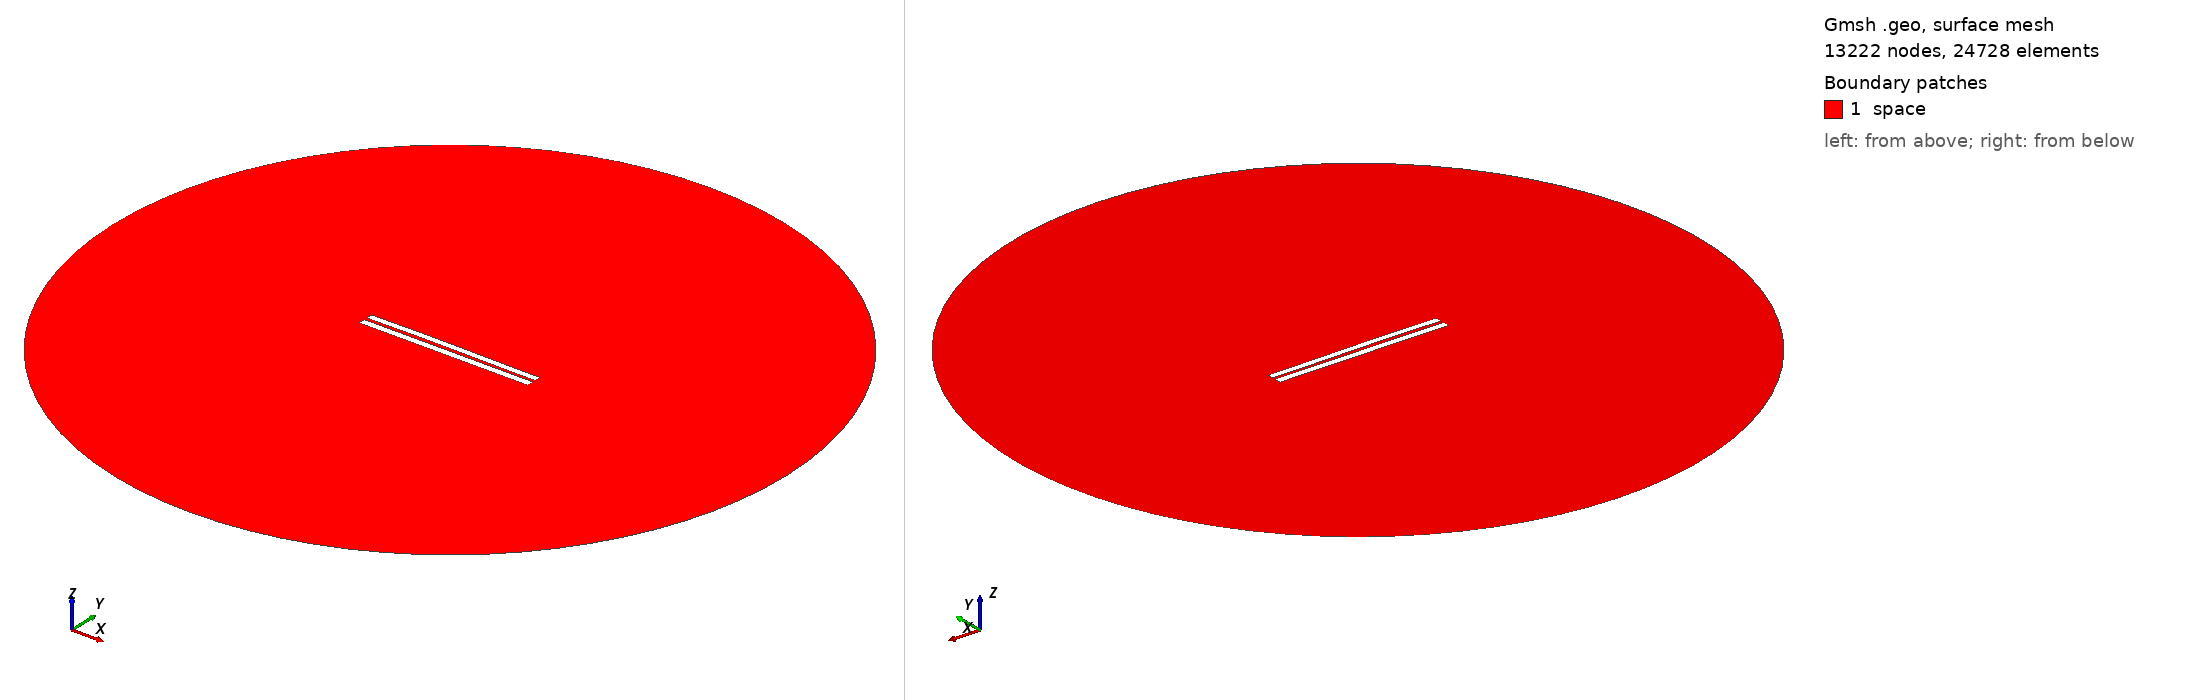

Gmsh geometry script, surface-meshed: 13222 nodes, 24728 surface elements. Boundary patches (legend numbers): 1 space. Left view from above one corner, right view from below the opposite corner. Legend entries are the model's physical surfaces. The drawing asked Gmsh for element sizes between 1% and 20% of the model's largest extent; the script's own settings can give other sizes.

=== 3993.geo (drawn) ===
//---------------------------------------
// Geometry kernel
//---------------------------------------

SetFactory("OpenCASCADE");



//---------------------------------------
// Parameters of the geometry
//---------------------------------------

// Overetch of the upper plate
overetch = 0.125;

// Distance between the plates
distance = 1.75;

// Discretization over the x axis (for the deformation)
nx = 50; 

// Length of the plate
L = 100 - overetch; 

// Number of modes
n = 4; 

// 1st mode coefficient
coeff(1) = -0.075;
beta(1) = 0.596864 * 3.1415926535 / L;

// 2nd mode coefficient
coeff(2) = 0.15;
beta(2) = 1.49418 * 3.1415926535 / L;

// 3rd mode coefficient
coeff(3) = 0.07499999999999998;
beta(3) = 2.50025 * 3.1415926535 / L;

// 4th mode coefficient
coeff(4) = 0.0;
beta(4) = 3.49999 * 3.1415926535 / L;



//---------------------------------------
// Upper plate (deformed rectangle)
//---------------------------------------

// Coordiantes of the upper plate
xmin = -50;
xmax = 50 - overetch;

// Height of the upper plate
yheight = 4 - 2 * overetch;

// Indexes of the points
UpperID[] = {};
LowerID[] = {};
LeftID[] = {};
RightID[] = {};

// Point index
p = 1;

// Horizontal edges
For i In {1:nx}
    x = xmin + (i-1)*(xmax - xmin)/(nx-1);

    y_bottom = distance / 2 + overetch;
    For j In {1:n}
        C = (Cosh(beta(j)*L) + Cos(beta(j)*L)) / (Sinh(beta(j)*L) + Sin(beta(j)*L));
        y_bottom  = y_bottom + coeff(j) * (Cosh(beta(j)*(x+50)) - Cos(beta(j)*(x+50)) - C * (Sinh(beta(j)*(x+50)) - Sin(beta(j)*(x+50))));
    EndFor

    y_top = y_bottom + yheight;

    Point(p) = {x, y_top, 0, 1.0};
    UpperID[i] = p;
    p = p + 1;

    Point(p) = {x, y_bottom, 0, 1.0};
    LowerID[i] = p;
    p = p + 1;
EndFor

// Create point lists
UpperPts[] = {}; LowerPts[] = {};
For i In {1:nx}
  UpperPts[] += {UpperID[i]};
  LowerPts[] += {LowerID[i]};
EndFor

// Build splines
Spline(1) = {UpperPts[]};
Spline(2) = {LowerPts[]};
Line(3) = {LowerPts[nx-1], UpperPts[nx-1]};
Line(4) = {LowerPts[0], UpperPts[0]};

// Build the plane surface
Curve Loop(1) = {2, 3, -1, -4};
Plane Surface(1) = {1};



//---------------------------------------
// Lower plate (rectangle)
//---------------------------------------

// Vertices
Point(1001) = {-50, -1, 0, 1.0};
Point(1002) = { 50, -1, 0, 1.0};
Point(1003) = { 50,  -5, 0, 1.0};
Point(1004) = {-50,  -5, 0, 1.0};

// Edges
Line(5) = {1001, 1002};
Line(6) = {1002, 1003};
Line(7) = {1003, 1004};
Line(8) = {1004, 1001};

// Plane surface
Line Loop(2) = {5, 6, 7, 8};
Plane Surface(2) = {2}; 



//---------------------------------------
// Outer (fictious) boundary
//---------------------------------------

// Points
Point(1005) = {0, 0, 0};       // Center
Point(1006) = {200, 0, 0};     // Start point
Point(1007) = {0, 200, 0};     // 90 degrees
Point(1008) = {-200, 0, 0};    // 180 degrees
Point(1009) = {0, -200, 0};    // 270 degrees

// Circle arcs (each needs start, center, end)
Circle(9) = {1006, 1005, 1007};
Circle(10) = {1007, 1005, 1008};
Circle(11) = {1008, 1005, 1009};
Circle(12) = {1009, 1005, 1006};

// Plane surface for the entire domain
Curve Loop(3) = {9, 10, 11, 12};
Surface(3) = {3};

// Subtract the plates from the whole domain to obtain the actual domain where we want to solve the equations
BooleanDifference{ Surface{3}; Delete; }{ Surface{1}; Surface{2}; Delete; }




//---------------------------------------
// Transfinite Lines/Curves
//---------------------------------------

// Set the number of points on the boundaries
r = 7;

// Plates
Transfinite Curve {1, 2} = 50*r Using Progression 1;
Transfinite Curve {3, 4} = 2*r Using Progression 1;
Transfinite Line {5, 7} = 50*r Using Progression 1;
Transfinite Line {6, 8} = 2*r Using Progression 1;

// Outer boundary
Transfinite Line {9, 10, 11, 12} = 20 Using Progression 1;



//---------------------------------------
// Physical groups
//---------------------------------------                

// Physical curves (boundaries)
Physical Line("force_segment", 10) = {2};
Physical Line("upper_plate", 11) = {1, 3, 4};
Physical Line("lower_plate", 12) = {5, 6, 7, 8};
Physical Line("boundary", 20) = {9, 10, 11, 12};

// Physical Surfaces
Physical Surface("space", 30) = {3};



//---------------------------------------
// 6. Generate the Mesh
//---------------------------------------

// 2D mesh generation
Mesh 2;
